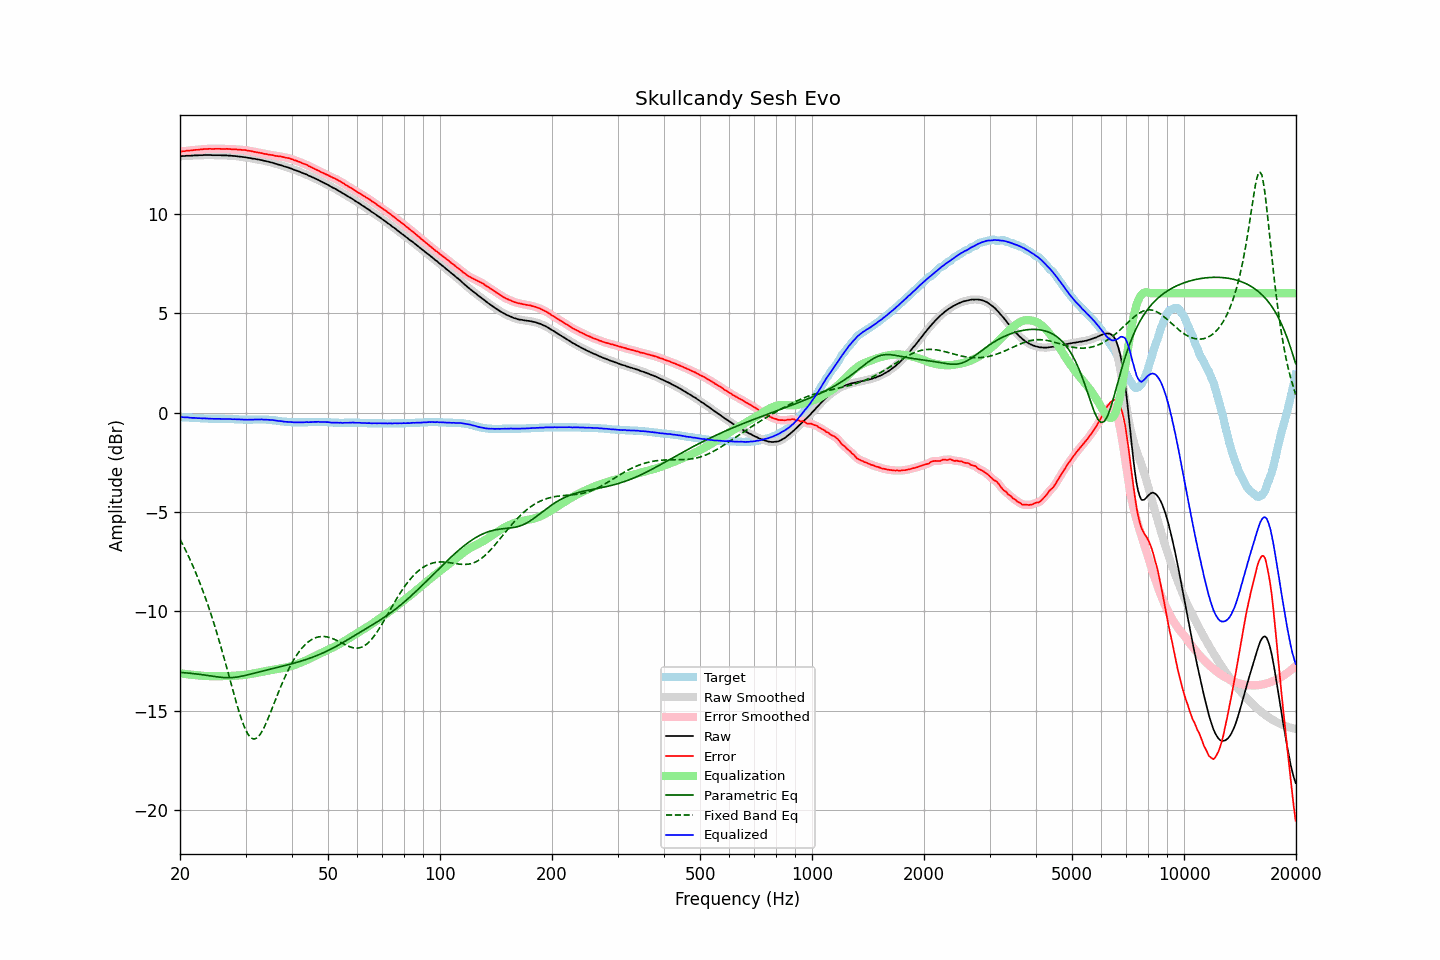

The file beside this chart, header and first rows:
frequency, raw, error, smoothed, error_smoothed, equalization, parametric_eq, fixed_band_eq, equalized_raw, equalized_smoothed, target
20.00, 12.89, 13.12, 12.89, 13.12, -13.12, -13.08, -6.38, -0.23, -0.23, -0.23
20.20, 12.90, 13.13, 12.90, 13.13, -13.13, -13.08, -6.53, -0.23, -0.23, -0.23
20.40, 12.91, 13.15, 12.91, 13.14, -13.14, -13.09, -6.69, -0.23, -0.24, -0.24
20.61, 12.91, 13.15, 12.91, 13.16, -13.15, -13.09, -6.85, -0.25, -0.24, -0.24
20.81, 12.92, 13.17, 12.92, 13.17, -13.16, -13.10, -7.01, -0.25, -0.25, -0.25
21.02, 12.93, 13.18, 12.92, 13.17, -13.17, -13.11, -7.18, -0.25, -0.25, -0.25
21.23, 12.92, 13.18, 12.92, 13.18, -13.18, -13.12, -7.35, -0.26, -0.26, -0.26
21.44, 12.93, 13.19, 12.93, 13.19, -13.19, -13.12, -7.53, -0.26, -0.27, -0.26
21.66, 12.93, 13.20, 12.93, 13.20, -13.20, -13.13, -7.71, -0.27, -0.27, -0.27
21.87, 12.94, 13.21, 12.93, 13.21, -13.21, -13.14, -7.91, -0.27, -0.27, -0.27
22.09, 12.94, 13.22, 12.94, 13.22, -13.21, -13.15, -8.10, -0.28, -0.28, -0.28
22.31, 12.94, 13.22, 12.94, 13.22, -13.22, -13.16, -8.30, -0.28, -0.28, -0.28
22.54, 12.95, 13.23, 12.94, 13.23, -13.23, -13.17, -8.50, -0.28, -0.29, -0.28
22.76, 12.95, 13.24, 12.95, 13.24, -13.24, -13.18, -8.71, -0.29, -0.29, -0.29
22.99, 12.95, 13.24, 12.95, 13.25, -13.25, -13.19, -8.92, -0.30, -0.29, -0.29
23.22, 12.96, 13.26, 12.95, 13.25, -13.25, -13.20, -9.14, -0.29, -0.30, -0.30
23.45, 12.96, 13.26, 12.96, 13.26, -13.26, -13.21, -9.37, -0.30, -0.30, -0.30
23.69, 12.96, 13.26, 12.96, 13.26, -13.26, -13.23, -9.60, -0.30, -0.30, -0.30
23.92, 12.96, 13.27, 12.96, 13.26, -13.26, -13.24, -9.83, -0.30, -0.31, -0.31
24.16, 12.96, 13.27, 12.95, 13.26, -13.27, -13.25, -10.08, -0.31, -0.31, -0.31
24.40, 12.95, 13.26, 12.95, 13.26, -13.27, -13.26, -10.33, -0.32, -0.32, -0.31
24.65, 12.95, 13.26, 12.95, 13.26, -13.27, -13.28, -10.58, -0.32, -0.32, -0.31
24.89, 12.95, 13.27, 12.95, 13.26, -13.27, -13.29, -10.84, -0.32, -0.32, -0.32
25.14, 12.95, 13.27, 12.95, 13.27, -13.27, -13.30, -11.11, -0.32, -0.32, -0.32
25.39, 12.95, 13.27, 12.95, 13.27, -13.26, -13.31, -11.38, -0.32, -0.32, -0.32
25.65, 12.95, 13.27, 12.94, 13.27, -13.26, -13.32, -11.66, -0.32, -0.32, -0.32
25.91, 12.94, 13.26, 12.94, 13.26, -13.26, -13.33, -11.94, -0.33, -0.32, -0.32
26.16, 12.94, 13.26, 12.94, 13.26, -13.26, -13.33, -12.23, -0.33, -0.32, -0.32
26.43, 12.94, 13.26, 12.94, 13.26, -13.26, -13.34, -12.52, -0.32, -0.33, -0.32
26.69, 12.94, 13.27, 12.94, 13.26, -13.26, -13.34, -12.82, -0.32, -0.32, -0.33
26.96, 12.93, 13.26, 12.93, 13.26, -13.26, -13.34, -13.12, -0.33, -0.33, -0.33
27.23, 12.93, 13.26, 12.92, 13.26, -13.25, -13.34, -13.41, -0.33, -0.33, -0.33
27.50, 12.92, 13.25, 12.92, 13.25, -13.25, -13.34, -13.71, -0.33, -0.33, -0.33
27.77, 12.91, 13.24, 12.91, 13.25, -13.25, -13.33, -14.01, -0.34, -0.34, -0.33
28.05, 12.91, 13.25, 12.90, 13.24, -13.24, -13.33, -14.30, -0.34, -0.34, -0.34
28.33, 12.90, 13.24, 12.90, 13.24, -13.24, -13.31, -14.58, -0.34, -0.34, -0.34
28.62, 12.89, 13.23, 12.89, 13.23, -13.23, -13.30, -14.86, -0.34, -0.34, -0.34
28.90, 12.88, 13.23, 12.88, 13.22, -13.23, -13.29, -15.12, -0.35, -0.35, -0.35
29.19, 12.87, 13.22, 12.87, 13.22, -13.22, -13.27, -15.37, -0.35, -0.35, -0.35
29.48, 12.86, 13.21, 12.86, 13.21, -13.21, -13.26, -15.60, -0.35, -0.35, -0.35
29.78, 12.85, 13.21, 12.85, 13.20, -13.20, -13.24, -15.81, -0.36, -0.36, -0.36
30.08, 12.84, 13.20, 12.83, 13.19, -13.19, -13.22, -15.99, -0.36, -0.36, -0.36
30.38, 12.82, 13.18, 12.82, 13.18, -13.18, -13.20, -16.15, -0.36, -0.36, -0.36
30.68, 12.81, 13.17, 12.81, 13.17, -13.17, -13.18, -16.26, -0.36, -0.36, -0.36
30.99, 12.80, 13.16, 12.79, 13.15, -13.15, -13.16, -16.36, -0.36, -0.36, -0.36
31.30, 12.78, 13.14, 12.78, 13.14, -13.14, -13.14, -16.40, -0.36, -0.36, -0.36
31.61, 12.77, 13.12, 12.77, 13.12, -13.12, -13.12, -16.43, -0.36, -0.36, -0.35
31.93, 12.76, 13.11, 12.75, 13.11, -13.11, -13.10, -16.41, -0.35, -0.35, -0.35
32.24, 12.74, 13.09, 12.74, 13.09, -13.09, -13.08, -16.37, -0.35, -0.35, -0.35
32.57, 12.73, 13.08, 12.73, 13.08, -13.07, -13.06, -16.28, -0.35, -0.35, -0.35
32.89, 12.71, 13.06, 12.71, 13.06, -13.06, -13.03, -16.18, -0.35, -0.35, -0.35
33.22, 12.70, 13.05, 12.69, 13.04, -13.04, -13.01, -16.04, -0.34, -0.35, -0.35
33.55, 12.67, 13.02, 12.67, 13.02, -13.03, -12.99, -15.90, -0.36, -0.35, -0.35
33.89, 12.66, 13.01, 12.66, 13.01, -13.01, -12.97, -15.73, -0.35, -0.36, -0.35
34.23, 12.64, 13.00, 12.64, 12.99, -13.00, -12.95, -15.55, -0.36, -0.36, -0.36
34.57, 12.62, 12.98, 12.62, 12.98, -12.98, -12.93, -15.35, -0.36, -0.36, -0.36
34.92, 12.60, 12.97, 12.60, 12.97, -12.97, -12.91, -15.15, -0.37, -0.37, -0.37
35.27, 12.58, 12.96, 12.58, 12.96, -12.95, -12.89, -14.95, -0.38, -0.38, -0.38
35.62, 12.56, 12.95, 12.56, 12.94, -12.94, -12.87, -14.74, -0.38, -0.39, -0.39
35.97, 12.53, 12.92, 12.53, 12.93, -12.93, -12.85, -14.53, -0.40, -0.40, -0.39
... 635 more rows
